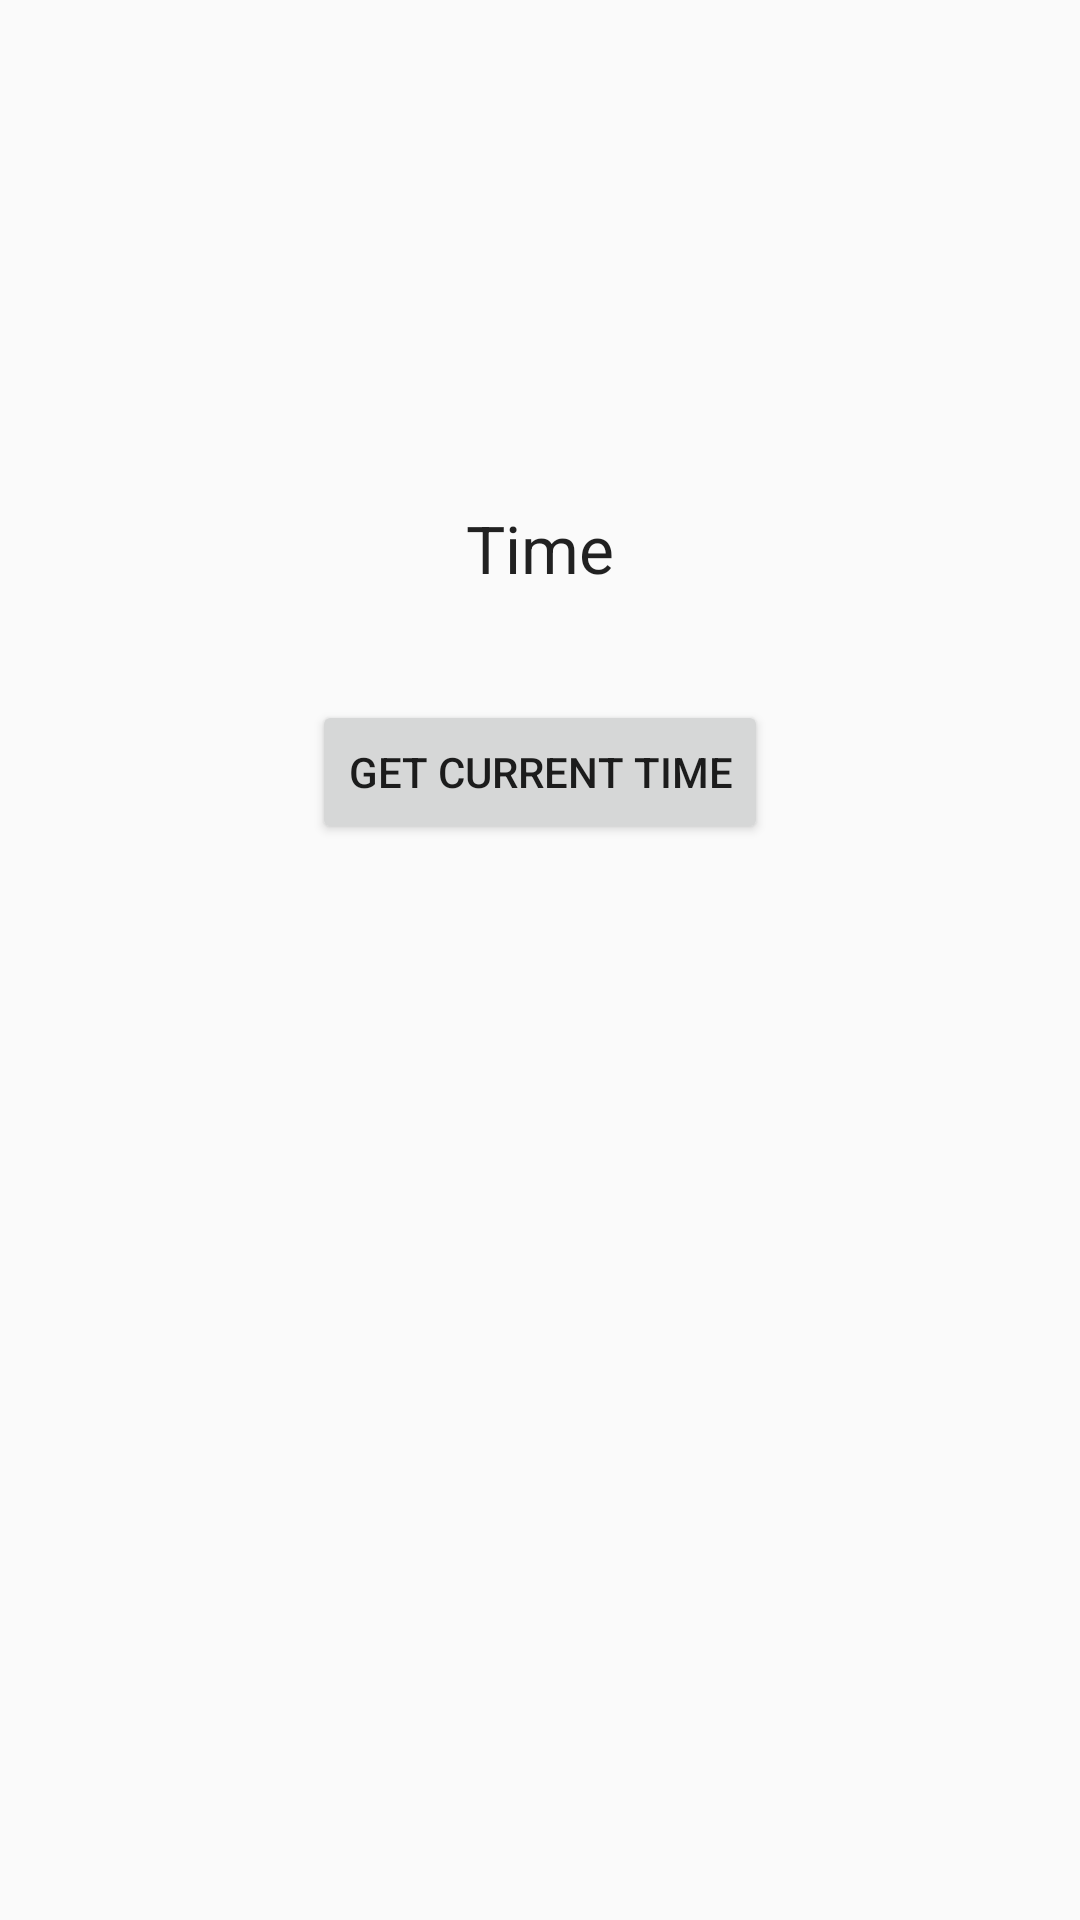

Android layout source for this screen:
<!-- AndroidManifest.xml: application theme AppTheme -->
<!-- res/layout/activity_login_history.xml -->
<?xml version="1.0" encoding="utf-8"?>
<RelativeLayout xmlns:android="http://schemas.android.com/apk/res/android"
    xmlns:app="http://schemas.android.com/apk/res-auto"
    xmlns:tools="http://schemas.android.com/tools"
    android:layout_width="match_parent"
    android:layout_height="match_parent"
    tools:context="com.example.rilu_pc.shoppyfy.LoginHistoryActivity">

    <TextView
        android:id="@+id/tv_time"
        android:layout_width="wrap_content"
        android:layout_height="wrap_content"
        android:layout_alignParentTop="true"
        android:layout_centerHorizontal="true"
        android:layout_marginTop="168dp"
        android:text="Time"
        android:textAppearance="?android:attr/textAppearanceLarge" />

    <Button
        android:id="@+id/button1"
        android:layout_width="wrap_content"
        android:layout_height="wrap_content"
        android:layout_below="@+id/tv_time"
        android:layout_centerHorizontal="true"
        android:layout_marginTop="36dp"
        android:text="Get current time" />

</RelativeLayout>
<!-- resources referenced by this layout -->
<resources>
  <style name="AppTheme" parent="Theme.AppCompat.Light.DarkActionBar">
          
  
          <item name="android:windowActionBarOverlay">true</item>
          <item name="android:homeAsUpIndicator">@drawable/profile</item>
  
          <item name="colorPrimary">@color/colorPrimary</item>
          <item name="colorPrimaryDark">@color/colorPrimaryDark</item>
          <item name="colorAccent">@color/colorAccent</item>
          <item name="android:windowContentOverlay">@null</item>
          <item name="windowActionBar">false</item>
          <item name="windowNoTitle">true</item>
          <item name="drawerArrowStyle">@style/MaterialDrawer.DrawerArrowStyle</item>
  
          <item name="windowActionBarOverlay">true</item>
          <item name="homeAsUpIndicator">@drawable/profile</item>
  
      </style>
  <color name="colorPrimary">#3F51B5</color>
  <color name="colorPrimaryDark">#303F9F</color>
  <color name="colorAccent">#FCE4EC</color>
  <style name="MaterialDrawer.DrawerArrowStyle" parent="Widget.AppCompat.DrawerArrowToggle">
          <item name="spinBars">false</item>
          <item name="color">@android:color/white</item>
  
      </style>
</resources>
